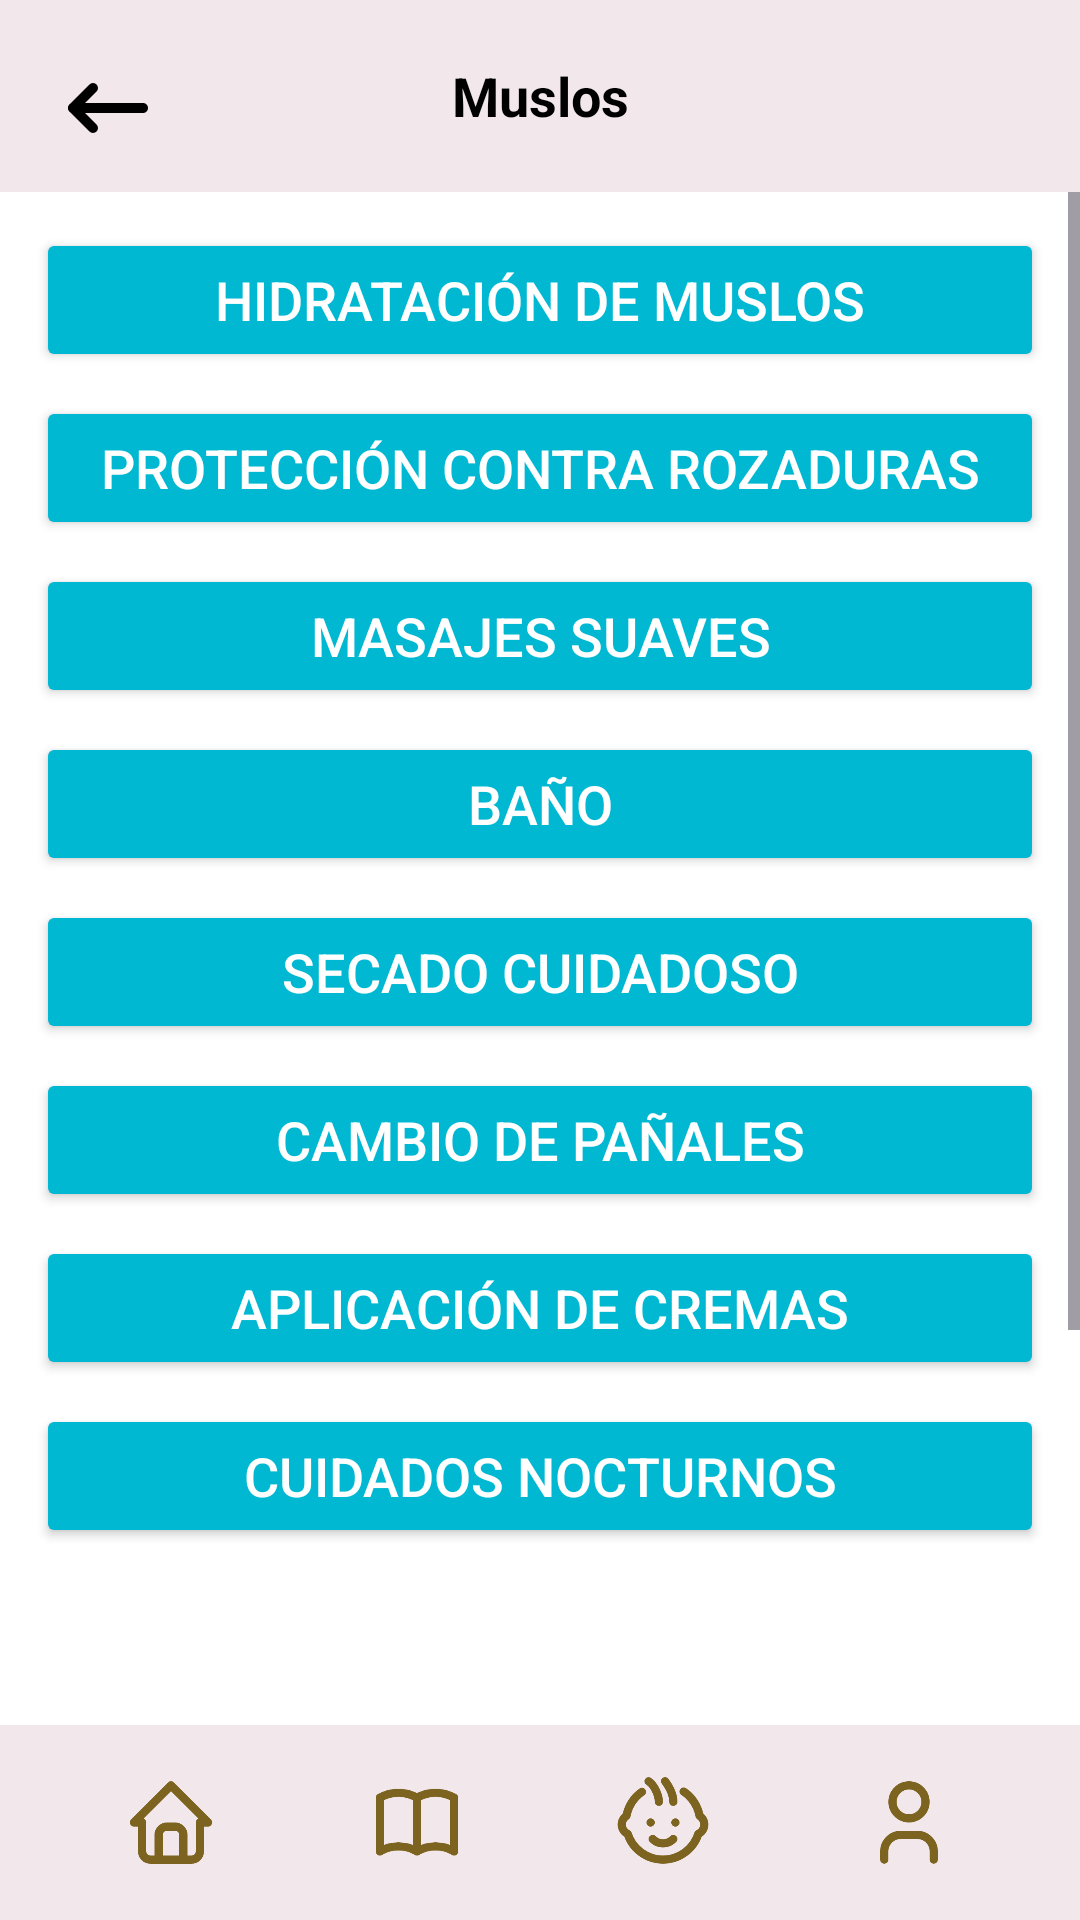

Here is an Android app screen rendered from its layout file. Give the layout XML and the strings, colors and styles it references.
<!-- AndroidManifest.xml: application theme Theme.BabyHarmonyApplication -->
<!-- res/layout/muslos_seccion.xml -->
<?xml version="1.0" encoding="utf-8"?>
<LinearLayout xmlns:android="http://schemas.android.com/apk/res/android"
    xmlns:app="http://schemas.android.com/apk/res-auto"
    android:layout_width="match_parent"
    android:layout_height="match_parent"
    android:orientation="vertical"
    android:background="@color/white">

    <androidx.appcompat.widget.Toolbar
        android:layout_width="match_parent"
        android:layout_height="?attr/actionBarSize"
        android:background="@color/rosado"
>

        <ImageButton
            android:id="@+id/navigation_icon"
            android:layout_width="40dp"
            android:layout_height="40dp"
            android:layout_margin="16dp"
            android:adjustViewBounds="true"
            android:background="@android:color/transparent"
            android:onClick="navigateBack"
            android:scaleType="fitCenter"
            android:src="@drawable/patra"
            android:layout_gravity="start|center_vertical" />

        <TextView
            android:id="@+id/seccion_aprender"
            android:layout_width="wrap_content"
            android:layout_height="wrap_content"
            android:text="@string/muslos"
            android:textColor="@color/black"
            android:textSize="18sp"
            android:textStyle="bold"
            android:gravity="center"
            android:layout_gravity="center" />

        <ImageButton
            android:id="@+id/settings_button"
            android:layout_width="wrap_content"
            android:layout_height="31dp"
            android:layout_gravity="end|center_vertical"
            android:layout_marginEnd="9dp"
            android:background="?attr/selectableItemBackgroundBorderless"
            android:src="@drawable/settings"
            android:scaleType="centerInside"
            android:onClick="navigateSettings"
            android:adjustViewBounds="true" />
    </androidx.appcompat.widget.Toolbar>

    <ScrollView
        android:layout_width="match_parent"
        android:layout_height="0dp"
        android:layout_weight="1">
    <LinearLayout
        android:layout_width="match_parent"
        android:layout_height="547dp"
        android:orientation="vertical"
        android:padding="12dp"
        android:paddingTop="16dp"
        android:paddingBottom="13dp">
        <Button
            android:layout_width="match_parent"
            android:layout_height="wrap_content"
            android:layout_marginBottom="8dp"
            android:backgroundTint="@color/azu"
            android:onClick="onHidratacionMuslosBebeClick"
            android:text="Hidratación de Muslos"
            android:textColor="@color/white"
            android:textSize="18sp"
            app:cornerRadius="8dp" />

        <Button
            android:layout_width="match_parent"
            android:layout_height="wrap_content"
            android:text="Protección Contra Rozaduras"
            android:textColor="@color/white"
            app:cornerRadius="8dp"
            android:textSize="18sp"
            android:backgroundTint="@color/azu"
            android:layout_marginBottom="8dp"
            android:onClick="onProteccionRozadurasClick"/>

        <Button
            android:layout_width="match_parent"
            android:layout_height="wrap_content"
            android:text="Masajes Suaves"
            android:textColor="@color/white"
            android:textSize="18sp"
            app:cornerRadius="8dp"
            android:backgroundTint="@color/azu"
            android:layout_marginBottom="8dp"
            android:onClick="onMasajesSuavesClick"/>

        <Button
            android:layout_width="match_parent"
            android:layout_height="wrap_content"
            android:text="Baño"
            android:textColor="@color/white"
            android:textSize="18sp"
            app:cornerRadius="8dp"
            android:backgroundTint="@color/azu"
            android:layout_marginBottom="8dp"
            android:onClick="onBanoClick"/>

        <Button
            android:layout_width="match_parent"
            android:layout_height="wrap_content"
            android:text="Secado Cuidadoso"
            android:textColor="@color/white"
            android:textSize="18sp"
            app:cornerRadius="8dp"
            android:backgroundTint="@color/azu"
            android:layout_marginBottom="8dp"
            android:onClick="onSecadoCuidadosoClick"/>

        <Button
            android:layout_width="match_parent"
            android:layout_height="wrap_content"
            android:text="Cambio de Pañales"
            android:textColor="@color/white"
            android:textSize="18sp"
            app:cornerRadius="8dp"
            android:backgroundTint="@color/azu"
            android:layout_marginBottom="8dp"
            android:onClick="onCambioPañalesClick"/>

        <Button
            android:layout_width="match_parent"
            android:layout_height="wrap_content"
            android:text="Aplicación de Cremas"
            android:textColor="@color/white"
            android:textSize="18sp"
            app:cornerRadius="8dp"
            android:backgroundTint="@color/azu"
            android:layout_marginBottom="8dp"
            android:onClick="onAplicacionCremasClick"/>

        <Button
            android:layout_width="match_parent"
            android:layout_height="wrap_content"
            android:text="Cuidados Nocturnos"
            android:textColor="@color/white"
            android:textSize="18sp"
            android:backgroundTint="@color/azu"
            android:layout_marginBottom="8dp"
            app:cornerRadius="8dp"
            android:onClick="onCuidadosNocturnosClick"/>

        <Button
            android:layout_width="match_parent"
            android:layout_height="wrap_content"
            android:text="Cuidados Diarios"
            android:textColor="@color/white"
            android:textSize="18sp"
            android:backgroundTint="@color/azu"
            android:layout_marginBottom="16dp"
            app:cornerRadius="8dp"
            android:onClick="onCuidadosDiariosClick"/>

    </LinearLayout>
    </ScrollView>

    <LinearLayout
        android:layout_width="match_parent"
        android:layout_height="65dp"
        android:background="@color/rosado"
        android:orientation="horizontal"
        android:layout_marginTop="60dp"
        android:padding="16dp">

        <LinearLayout
            android:layout_width="0dp"
            android:layout_height="wrap_content"
            android:layout_weight="1"
            android:orientation="vertical"
            android:gravity="center"
            android:clickable="true"
            android:focusable="true"
            android:onClick="onHomeClick">

            <ImageView
                android:id="@+id/home_boton"
                android:layout_width="wrap_content"
                android:layout_height="match_parent"
                android:layout_gravity="center"
                android:src="@drawable/selector_home" />

        </LinearLayout>

        <LinearLayout
            android:layout_width="0dp"
            android:layout_height="wrap_content"
            android:layout_weight="1"
            android:orientation="vertical"
            android:gravity="center"
            android:clickable="true"
            android:focusable="true"
            android:onClick="onAprenderClick">

            <ImageView
                android:id="@+id/aprender_boton"
                android:layout_width="wrap_content"
                android:layout_height="wrap_content"
                android:src="@drawable/selector_book"
                android:layout_gravity="center" />

        </LinearLayout>

        <LinearLayout
            android:layout_width="0dp"
            android:layout_height="wrap_content"
            android:layout_weight="1"
            android:orientation="vertical"
            android:gravity="center"
            android:clickable="true"
            android:focusable="true"
            android:onClick="onMiBebeClick">

            <ImageView
                android:id="@+id/bebe_boton"
                android:layout_width="wrap_content"
                android:layout_height="wrap_content"
                android:src="@drawable/selector_moodboy"
                android:layout_gravity="center" />

        </LinearLayout>

        <LinearLayout
            android:layout_width="0dp"
            android:layout_height="wrap_content"
            android:layout_weight="1"
            android:orientation="vertical"
            android:gravity="center"
            android:clickable="true"
            android:focusable="true"
            android:onClick="onPerfilClick">

            <ImageView
                android:id="@+id/perfil_boton"
                android:layout_width="wrap_content"
                android:layout_height="wrap_content"
                android:src="@drawable/selector_personaa"
                android:layout_gravity="center" />

        </LinearLayout>

    </LinearLayout>
</LinearLayout>
<!-- resources referenced by this layout -->
<resources>
  <color name="azu">#00b8d2</color>
  <color name="black">#FF000000</color>
  <color name="rosado">#F2E8EB</color>
  <color name="white">#FFFFFFFF</color>
  <!-- drawable patra: png bitmap (drawable, 2594 bytes) -->
  <!-- drawable selector_book: png bitmap (drawable, 6931 bytes) -->
  <!-- drawable selector_home: png bitmap (drawable, 8160 bytes) -->
  <!-- drawable selector_moodboy: png bitmap (drawable, 13912 bytes) -->
  <!-- drawable selector_personaa: png bitmap (drawable, 7777 bytes) -->
  <string name="muslos"> Muslos </string>
  <style name="Theme.BabyHarmonyApplication" parent="Base.Theme.BabyHarmonyApplication" />
  <style name="Base.Theme.BabyHarmonyApplication" parent="Theme.Material3.DayNight.NoActionBar">
          
          
      </style>
</resources>
